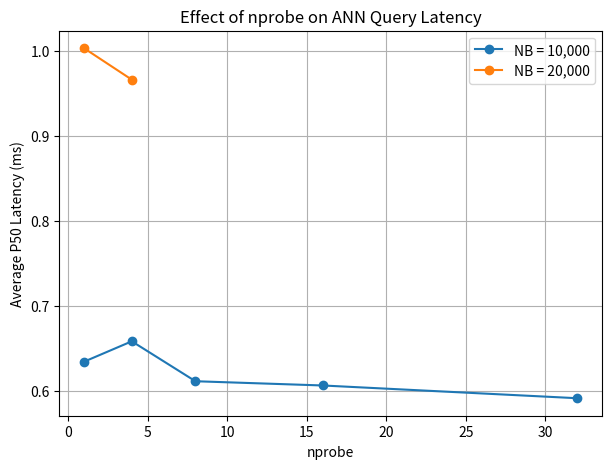

This figure's Python source:
import matplotlib.pyplot as plt

nprobe_10k = [1, 4, 8, 16, 32]
p50_10k = [0.634, 0.658, 0.611, 0.606, 0.591]

nprobe_20k = [1, 4]
p50_20k = [1.003, 0.966]

plt.figure(figsize=(7,5))
plt.plot(nprobe_10k, p50_10k, marker='o', label='NB = 10,000')
plt.plot(nprobe_20k, p50_20k, marker='o', label='NB = 20,000')
plt.xlabel('nprobe')
plt.ylabel('Average P50 Latency (ms)')
plt.title('Effect of nprobe on ANN Query Latency')
plt.legend()
plt.grid(True)
plt.show()
